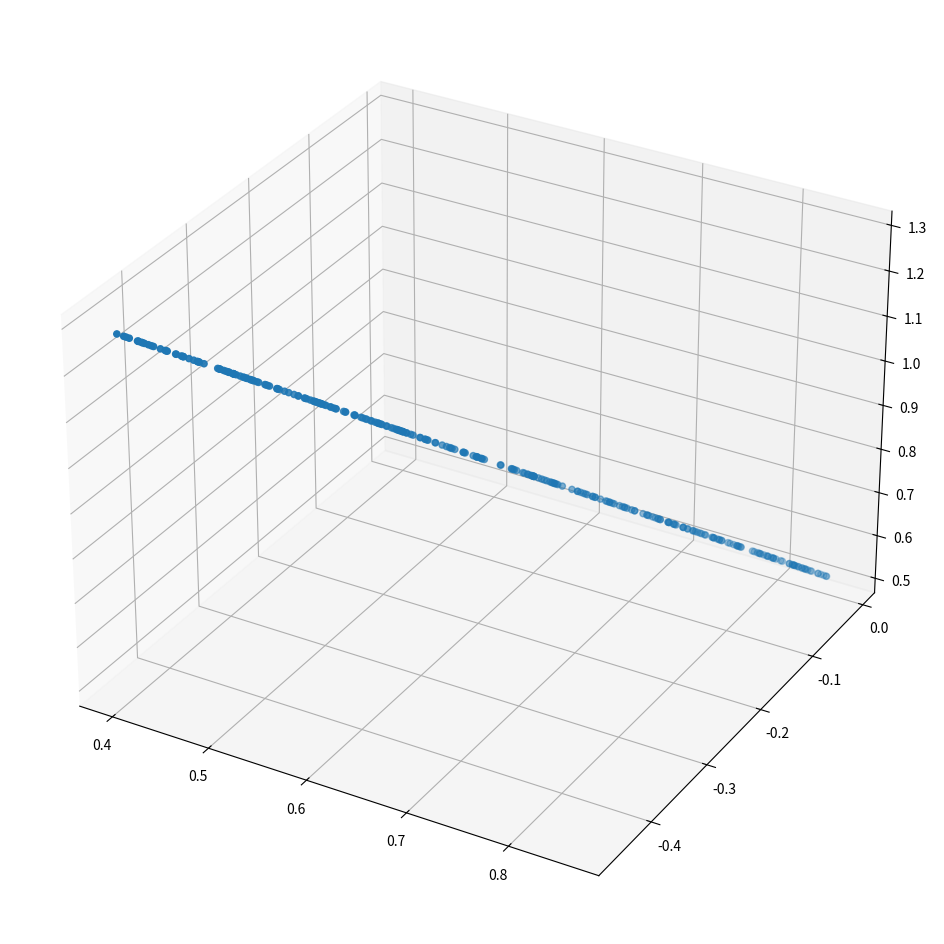

Write the Python code that produced this figure.
import numpy as np # type: ignore
import matplotlib.pyplot as plt # type: ignore

def random_rotation_matrix(naive):
    if naive:
        x_rotation = 2 * np.pi * np.random.random()
        y_rotation = 2 * np.pi * np.random.random()
        z_rotation = 2 * np.pi * np.random.random()

        Rx = np.array([
            [1, 0, 0],
            [0, np.cos(x_rotation), -np.sin(x_rotation)],
            [0, np.sin(x_rotation), np.cos(x_rotation)]
        ])

        Ry = np.array([
            [np.cos(y_rotation), 0, np.sin(y_rotation)],
            [0, 1, 0],
            [-np.sin(y_rotation), 0, np.cos(y_rotation)]
        ])

        Rz = np.array([
        [np.cos(z_rotation), -np.sin(z_rotation), 0],
        [np.sin(z_rotation), np.cos(z_rotation), 0],
        [0, 0, 1]
        ])

        return np.matmul(Rx, np.matmul(Ry, Rz))
    
    theta = 2 * np.pi * np.random.random()
    phi = 2 * np.pi * np.random.random()
    x = np.random.random()

    V = [np.cos(phi) * np.sqrt(x), np.cos(theta) * np.sqrt(x), np.sqrt(1-x)]

    temp = 2 * np.matmul(V, np.transpose(V))
    temp2 = np.subtract(temp, np.eye(3))
    result = np.matmul(temp2, [[np.cos(theta), np.sin(theta), 0],
                               [-np.sin(theta), np.cos(theta), 0],
                               [0,0,1]])
    return result

def random_quaternion(naive):
    if naive:
        v = np.random.random((4,0))
        
        norm_v = np.linalg.norm(v)

        v = v / norm_v

        return v
    
    vx = np.random.random()
    vy = np.random.random()
    theta = 2 * np.pi * np.random.random()

    return [np.cos(theta/2), vx*np.sin(theta/2), vy*np.sin(theta/2), np.sin(theta/2)]

def visualize_rotation(rotation_mat):
    v0 = [0,0,1]

    x_values = []
    y_values = []
    z_values = []

    for i in range(300):
        v1 = np.add([0,np.random.random(), 0], v0)
        v0_prime = np.matmul(rotation_mat, v0)
        v1_prime = np.matmul(rotation_mat, np.subtract(v1,v0))
        x, y, z = np.subtract(v0_prime,v1_prime)
        x_values.append(x)
        y_values.append(y)
        z_values.append(z)


    fig = plt.figure(figsize=(12, 12))
    ax = fig.add_subplot(projection='3d')
    ax.scatter3D(x_values, y_values, z_values)

    fig.savefig("visualize.png")


#__name__
if __name__=="__main__":
    R = random_rotation_matrix(True)

    visualize_rotation(R)